Run: headless pygame with SDL's dummy video driver; simulated clock (each Clock.tick advances the game by its frame time, no real sleeping); random seed 0; keys injected as events and as key.get_pressed() state; mouse plan: one left click at the window centre at the start of phase 2, then a move to the lower-right quarter at the start of phase 3.
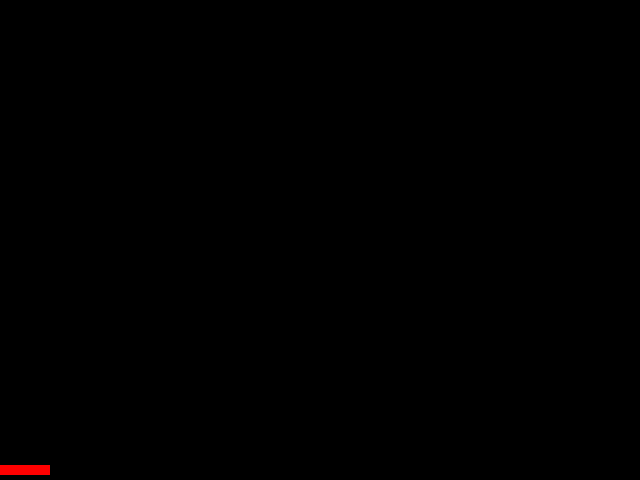
Frame 1 of 4 · flips 1–60 · no input
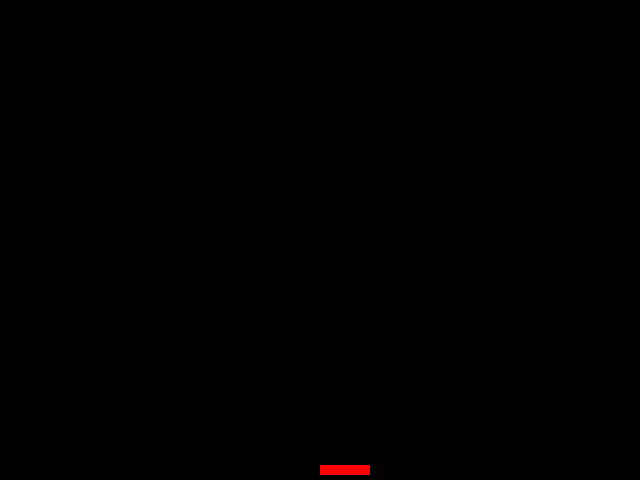
Frame 2 of 4 · flips 61–180 · clicked the window centre · tapped SPACE, RETURN · held RIGHT (→), D
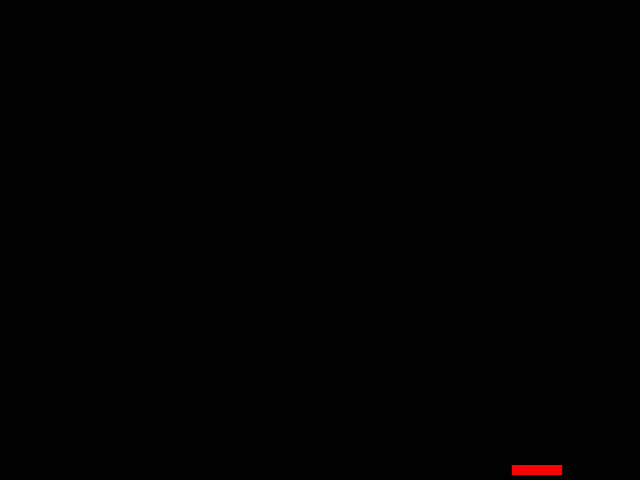
Frame 3 of 4 · flips 181–300 · moved the mouse to the lower-right quarter · held DOWN (↓), S
Frame 4 of 4 · flips 301–420 · held LEFT (←), A, UP (↑), W · screen unchanged from frame 3, image omitted

The pygame program that drew these frames:

# PaddleGame - A simple paddlegame made with PyGame

import pygame

# Constants
SCREEN_WIDTH = 640
SCREEN_HEIGHT = 480
SCREEN_SIZE = (SCREEN_WIDTH, SCREEN_HEIGHT)
SURFACE_COLOR = (0, 0, 0)
RED = RED = (255, 0, 0)
PADDLE_SPEED = 5

# Setup game
pygame.init()
screen = pygame.display.set_mode(SCREEN_SIZE)
pygame.display.set_caption("Paddle Game")
pygame.mouse.set_visible(False) # Hide mouse cursor

# Global variables
running = True
fps_clock = pygame.time.Clock()

# Object paddle
class Paddle(pygame.sprite.Sprite):
    def __init__(self, color, width, height):
        super().__init__()
        self.width = width
        self.height = height
        self.image = pygame.Surface([width, height])
        
        pygame.draw.rect(self.image, color, pygame.Rect(0, 0, width, height))
  
        self.rect = self.image.get_rect()
        self.rect.x = int((SCREEN_WIDTH - self.width) / 2) # position sprite in middle of screen
        self.rect.y = SCREEN_HEIGHT - self.height - 5 # position sprite just above the bottom of the screen
    
    def update(self):
        
        # Position paddle according to mouse position
        mouse_pos = pygame.mouse.get_pos()
        self.rect.x = mouse_pos[0]
    

    # function to move to the right
    def moveRight(self, pixels):
        self.rect.x += pixels
        if self.rect.x > (SCREEN_WIDTH - self.width):
            self.rect.x = SCREEN_WIDTH - self.width
 
    # function to move to the left
    def moveLeft(self, pixels):
        self.rect.x -= pixels
        if self.rect.x < 0:
            self.rect.x = 0
    

# Create sprites and add to sprite list
all_sprites_list = pygame.sprite.Group()
player_paddle = Paddle(RED, 50, 10)
all_sprites_list.add(player_paddle)

# Gameloop
while running:

    for event in pygame.event.get():
        if event.type == pygame.QUIT:
            running = False
    
    # Handle input of keys
    keys = pygame.key.get_pressed() 
    # if keys[pygame.K_LEFT]: # move left
    #     player_paddle.moveLeft(PADDLE_SPEED)
    # if keys[pygame.K_RIGHT]: # move right
    #     player_paddle.moveRight(PADDLE_SPEED)
    
    if keys[pygame.K_q]: # quit game   
        running = False

    # Draw game
    all_sprites_list.update()
    screen.fill(SURFACE_COLOR)
    all_sprites_list.draw(screen)
    pygame.display.flip()
    fps_clock.tick(60)
  
pygame.quit()
